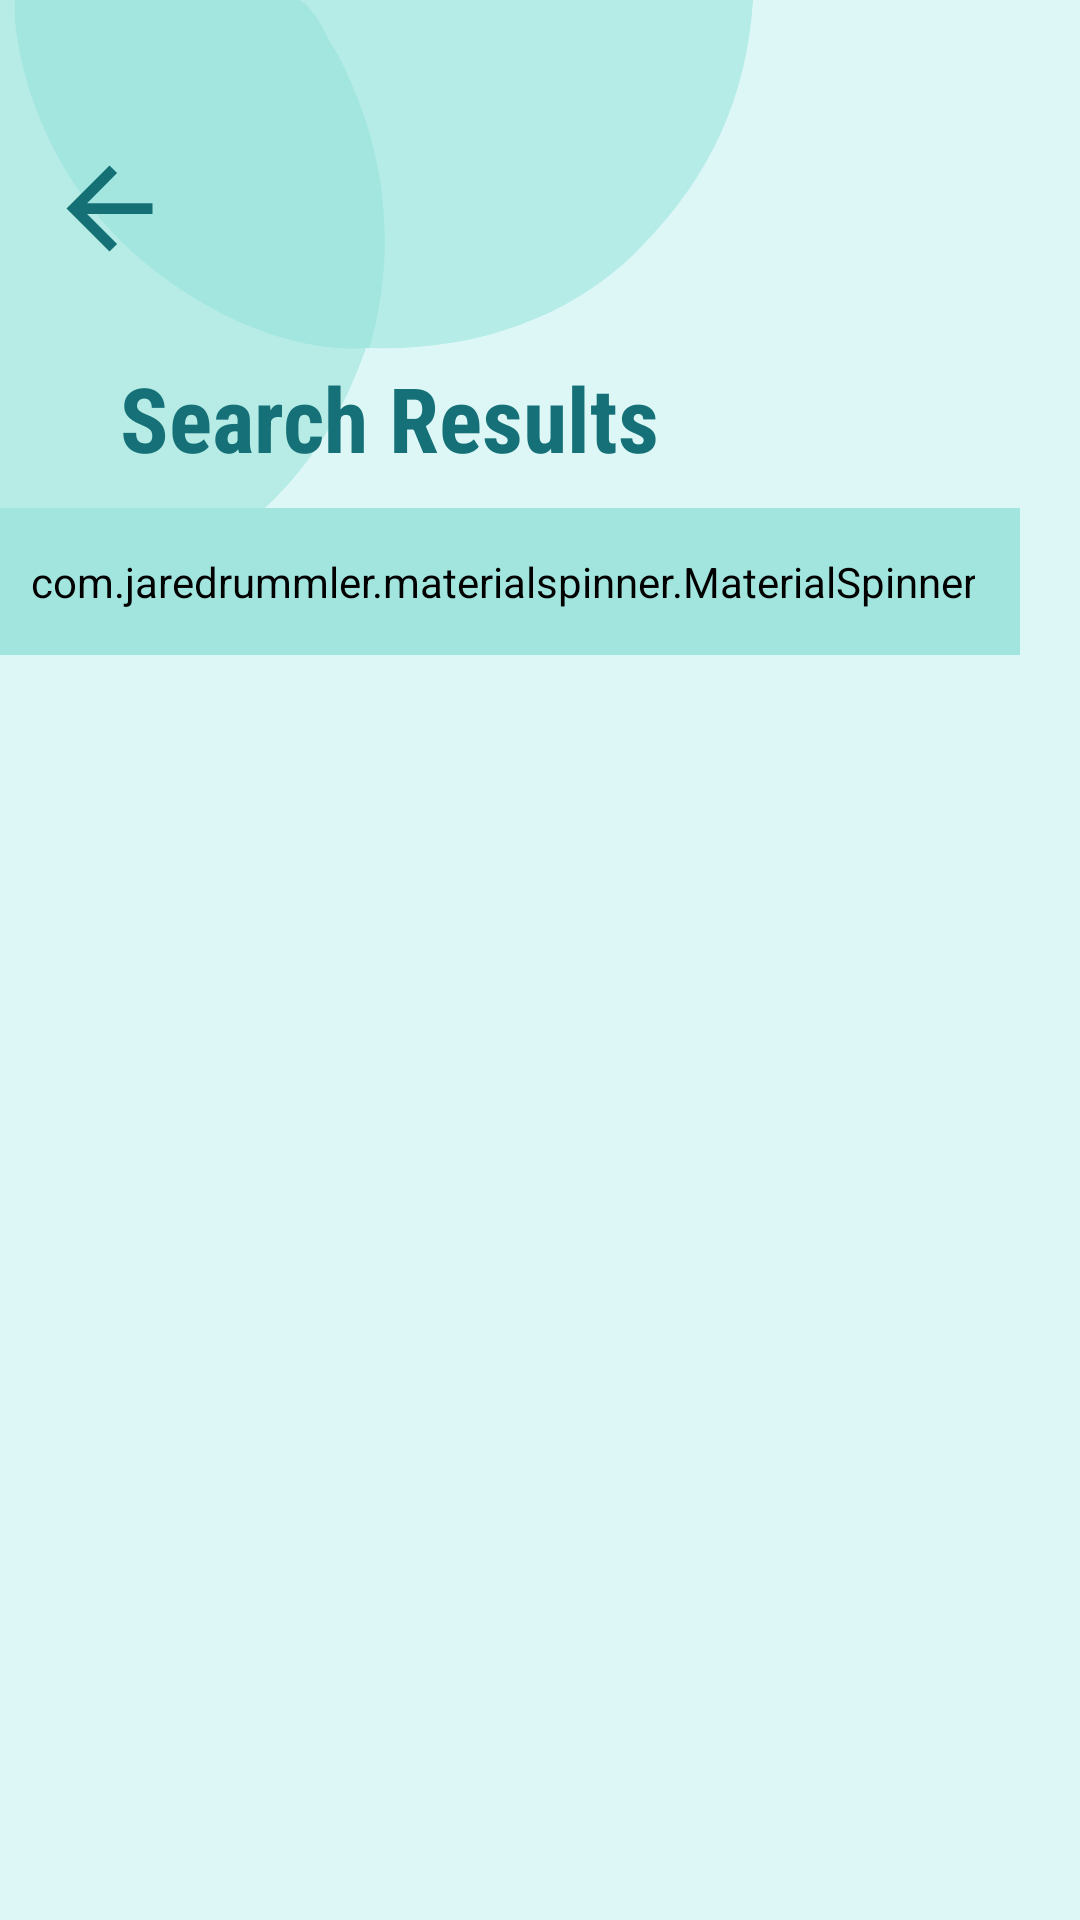

Layout XML and referenced resources for this Android screen:
<!-- AndroidManifest.xml: application theme Theme.I210390 -->
<!-- res/layout/second_fragment_search.xml -->
<?xml version="1.0" encoding="utf-8"?>
<ScrollView xmlns:android="http://schemas.android.com/apk/res/android"
    xmlns:app="http://schemas.android.com/apk/res-auto"
    xmlns:tools="http://schemas.android.com/tools"
    android:background="#DDF7F7"
    android:layout_width="match_parent"
    android:layout_height="match_parent">

    <androidx.constraintlayout.widget.ConstraintLayout
        android:layout_width="match_parent"
        android:layout_height="match_parent"
        android:background="#DDF7F7">

        <ImageView
            android:layout_width="wrap_content"
            android:layout_height="wrap_content"
            android:src="@drawable/newcircle"
            app:layout_constraintLeft_toLeftOf="parent"
            app:layout_constraintTop_toTopOf="parent"/>

        <ImageView
            android:id="@+id/arrow"
            android:layout_width="73dp"
            android:layout_height="79dp"
            android:layout_marginTop="30dp"
            android:padding="15dp"
            android:src="@drawable/baseline_arrow_back_24"
            app:layout_constraintLeft_toLeftOf="parent"
            app:layout_constraintTop_toTopOf="parent" />

        <TextView
            android:id="@+id/search"
            android:layout_width="wrap_content"
            android:layout_height="wrap_content"
            android:text="Search Results"
            android:textColor="#157177"
            android:textSize="30sp"
            android:layout_marginStart="30dp"
            android:fontFamily="sans-serif-condensed"
            android:padding="10dp"
            android:textStyle="bold"
            app:layout_constraintLeft_toLeftOf="parent"
            app:layout_constraintTop_toBottomOf="@id/arrow" />

        <com.jaredrummler.materialspinner.MaterialSpinner
            android:id="@+id/filter"
            android:layout_width="wrap_content"
            android:layout_height="wrap_content"
            android:text="Filter"
            android:textColor="#157177"
            android:background="@drawable/square_rounded"
            android:backgroundTint="#A1E5DE"
            android:textSize="15sp"
            android:padding="15dp"
            android:textStyle="bold"
            android:fontFamily="sans-serif-condensed"
            app:layout_constraintRight_toRightOf="parent"
            app:layout_constraintTop_toBottomOf="@id/search"
            android:layout_marginRight="20dp"
            />

        <androidx.recyclerview.widget.RecyclerView
            android:layout_width="match_parent"
            android:layout_height="wrap_content"
            android:id="@+id/recycler_view"
            app:layoutManager="androidx.recyclerview.widget.LinearLayoutManager"
            app:layout_constraintTop_toBottomOf="@id/filter"
            app:layout_constraintStart_toStartOf="parent"
            />


    </androidx.constraintlayout.widget.ConstraintLayout>
</ScrollView>
<!-- resources referenced by this layout -->
<resources>
  <!-- drawable baseline_arrow_back_24 (drawable) -->
  <vector android:autoMirrored="true" android:height="24dp"
      android:tint="#157076" android:viewportHeight="24"
      android:viewportWidth="24" android:width="24dp" xmlns:android="http://schemas.android.com/apk/res/android">
      <path android:fillColor="@android:color/white" android:pathData="M20,11H7.83l5.59,-5.59L12,4l-8,8 8,8 1.41,-1.41L7.83,13H20v-2z"/>
  </vector>
  <!-- drawable newcircle: vector/xml drawable (drawable, 2185 chars, omitted) -->
  <!-- drawable square_rounded (drawable) -->
  <?xml version="1.0" encoding="utf-8"?>
  <shape xmlns:android="http://schemas.android.com/apk/res/android">
  
      <solid android:color="#8ED9DD" /> 
      <corners android:radius="10dp" /> 
  
      
      <size
          android:width="50dp"
          android:height="50dp" />
  
  </shape>
  <style name="Theme.I210390" parent="Base.Theme.I210390" />
  <style name="Base.Theme.I210390" parent="Theme.Material3.DayNight.NoActionBar">
          
          
      </style>
</resources>
